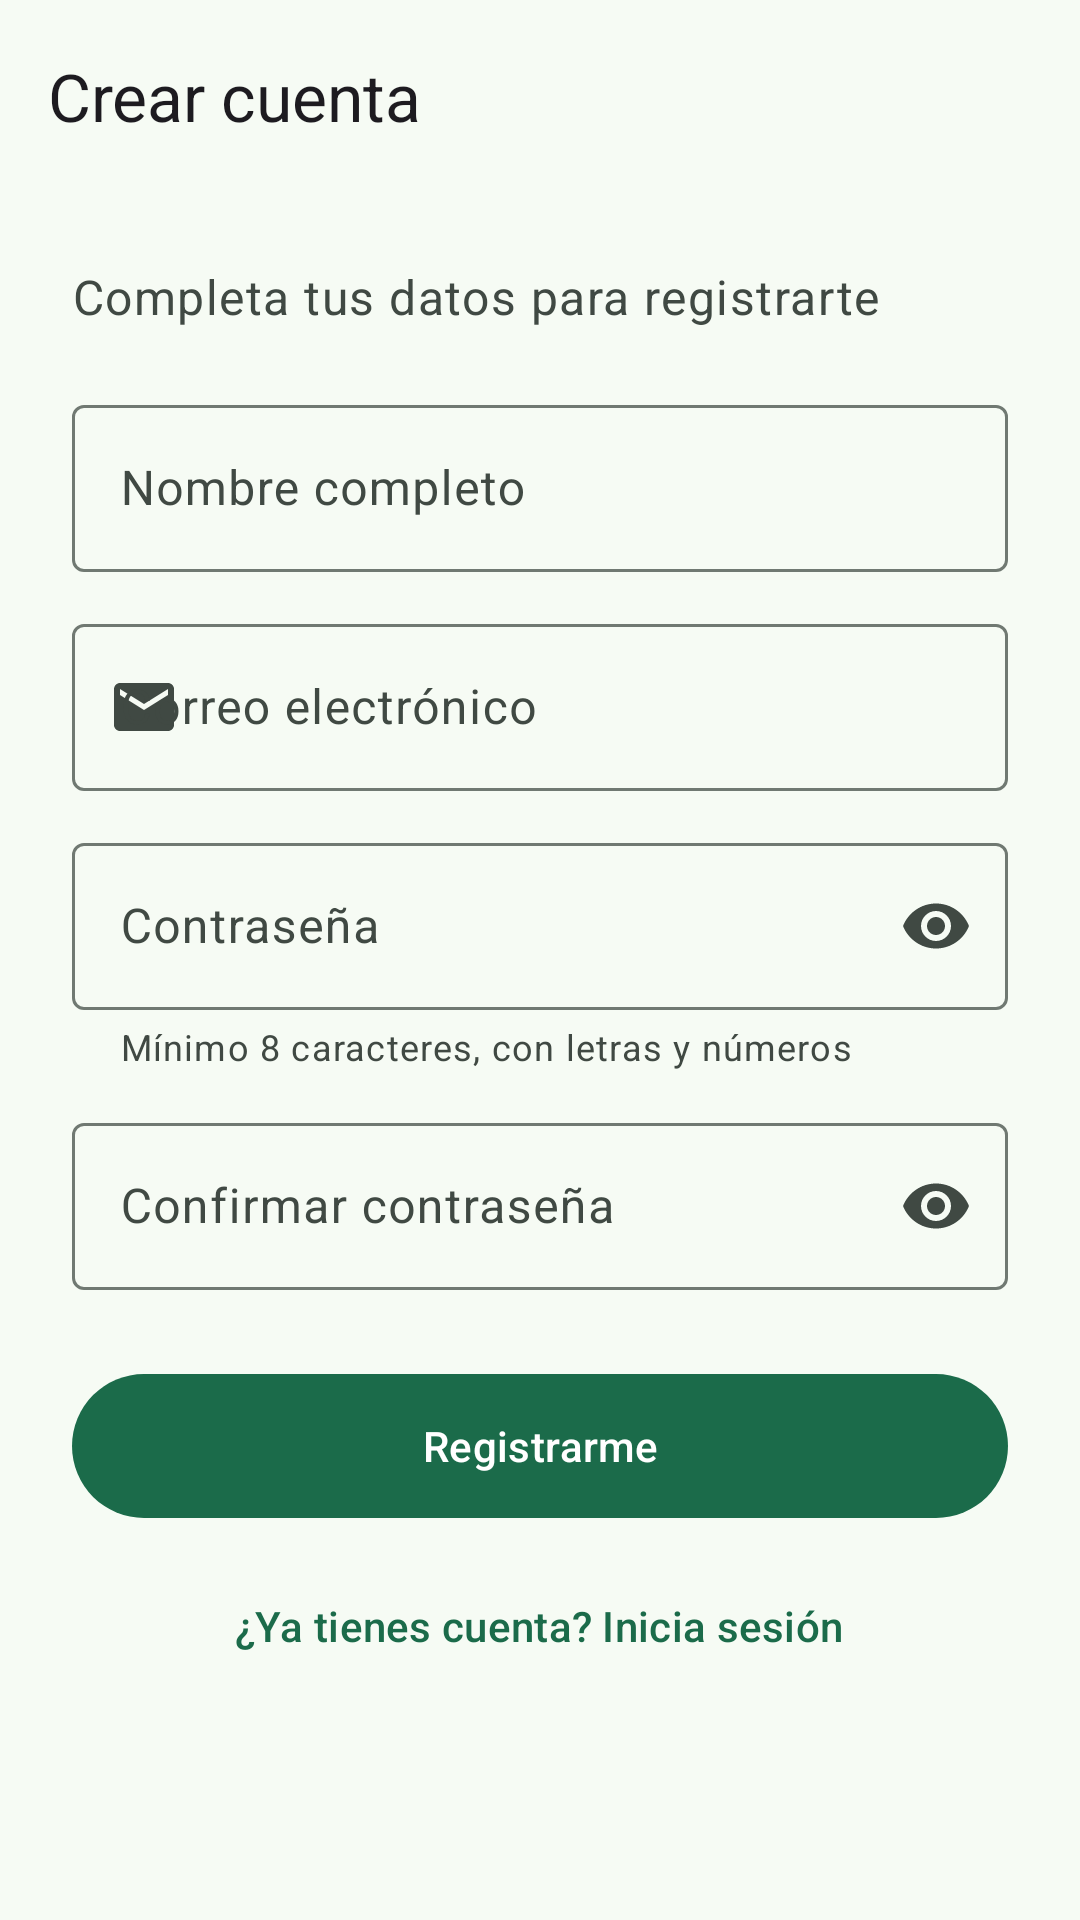

Android layout source for this screen:
<!-- AndroidManifest.xml: application theme Theme.TerraPass -->
<!-- res/layout/activity_registro.xml -->
<?xml version="1.0" encoding="utf-8"?>
<LinearLayout xmlns:android="http://schemas.android.com/apk/res/android"
    xmlns:app="http://schemas.android.com/apk/res-auto"
    android:id="@+id/rootRegistro"
    android:layout_width="match_parent"
    android:layout_height="match_parent"
    android:background="?attr/colorSurface"
    android:fitsSystemWindows="true"
    android:orientation="vertical">

    <com.google.android.material.appbar.MaterialToolbar
        android:id="@+id/toolbarRegistro"
        android:layout_width="match_parent"
        android:layout_height="?attr/actionBarSize"
        app:navigationContentDescription="@string/volver"
        app:navigationIcon="@drawable/ic_arrow_back"
        app:title="@string/registro_titulo" />

    <ScrollView
        android:layout_width="match_parent"
        android:layout_height="0dp"
        android:layout_weight="1"
        android:fillViewport="true">

        <LinearLayout
            android:layout_width="match_parent"
            android:layout_height="wrap_content"
            android:orientation="vertical"
            android:padding="24dp">

            <TextView
                android:layout_width="match_parent"
                android:layout_height="wrap_content"
                android:text="@string/registro_subtitulo"
                android:textAppearance="?attr/textAppearanceBodyLarge"
                android:textColor="?attr/colorOnSurfaceVariant" />

            <com.google.android.material.textfield.TextInputLayout
                android:id="@+id/layoutNombre"
                style="?attr/textInputOutlinedStyle"
                android:layout_width="match_parent"
                android:layout_height="wrap_content"
                android:layout_marginTop="20dp"
                android:hint="@string/hint_nombre"
                app:startIconDrawable="@drawable/ic_person">

                <com.google.android.material.textfield.TextInputEditText
                    android:id="@+id/etNombre"
                    android:layout_width="match_parent"
                    android:layout_height="wrap_content"
                    android:imeOptions="actionNext"
                    android:inputType="textPersonName|textCapWords" />
            </com.google.android.material.textfield.TextInputLayout>

            <com.google.android.material.textfield.TextInputLayout
                android:id="@+id/layoutCorreoReg"
                style="?attr/textInputOutlinedStyle"
                android:layout_width="match_parent"
                android:layout_height="wrap_content"
                android:layout_marginTop="12dp"
                android:hint="@string/hint_correo"
                app:startIconDrawable="@drawable/ic_mail">

                <com.google.android.material.textfield.TextInputEditText
                    android:id="@+id/etCorreoReg"
                    android:layout_width="match_parent"
                    android:layout_height="wrap_content"
                    android:imeOptions="actionNext"
                    android:inputType="textEmailAddress" />
            </com.google.android.material.textfield.TextInputLayout>

            <com.google.android.material.textfield.TextInputLayout
                android:id="@+id/layoutPasswordReg"
                style="?attr/textInputOutlinedStyle"
                android:layout_width="match_parent"
                android:layout_height="wrap_content"
                android:layout_marginTop="12dp"
                android:hint="@string/hint_password"
                app:endIconMode="password_toggle"
                app:helperText="@string/ayuda_password"
                app:startIconDrawable="@drawable/ic_lock">

                <com.google.android.material.textfield.TextInputEditText
                    android:id="@+id/etPasswordReg"
                    android:layout_width="match_parent"
                    android:layout_height="wrap_content"
                    android:imeOptions="actionNext"
                    android:inputType="textPassword" />
            </com.google.android.material.textfield.TextInputLayout>

            <com.google.android.material.textfield.TextInputLayout
                android:id="@+id/layoutConfirmar"
                style="?attr/textInputOutlinedStyle"
                android:layout_width="match_parent"
                android:layout_height="wrap_content"
                android:layout_marginTop="12dp"
                android:hint="@string/hint_confirmar"
                app:endIconMode="password_toggle"
                app:startIconDrawable="@drawable/ic_lock">

                <com.google.android.material.textfield.TextInputEditText
                    android:id="@+id/etConfirmar"
                    android:layout_width="match_parent"
                    android:layout_height="wrap_content"
                    android:imeOptions="actionDone"
                    android:inputType="textPassword" />
            </com.google.android.material.textfield.TextInputLayout>

            <com.google.android.material.button.MaterialButton
                android:id="@+id/btnRegistrar"
                android:layout_width="match_parent"
                android:layout_height="56dp"
                android:layout_marginTop="24dp"
                android:text="@string/btn_registrar" />

            <com.google.android.material.button.MaterialButton
                android:id="@+id/btnYaTengoCuenta"
                style="@style/Widget.Material3.Button.TextButton"
                android:layout_width="wrap_content"
                android:layout_height="wrap_content"
                android:layout_gravity="center_horizontal"
                android:layout_marginTop="8dp"
                android:text="@string/ya_tengo_cuenta" />
        </LinearLayout>
    </ScrollView>
</LinearLayout>
<!-- resources referenced by this layout -->
<resources>
  <!-- drawable ic_mail (drawable) -->
  <vector xmlns:android="http://schemas.android.com/apk/res/android"
      android:width="24dp" android:height="24dp"
      android:viewportWidth="24" android:viewportHeight="24"
      android:tint="?attr/colorControlNormal">
      <path android:fillColor="@android:color/white" android:pathData="M20,4H4C2.9,4 2.01,4.9 2.01,6L2,18c0,1.1 0.9,2 2,2h16c1.1,0 2,-0.9 2,-2V6c0,-1.1 -0.9,-2 -2,-2zM20,8l-8,5 -8,-5V6l8,5 8,-5v2z" />
  </vector>
  <string name="ayuda_password">Mínimo 8 caracteres, con letras y números</string>
  <string name="btn_registrar">Registrarme</string>
  <string name="hint_confirmar">Confirmar contraseña</string>
  <string name="hint_correo">Correo electrónico</string>
  <string name="hint_nombre">Nombre completo</string>
  <string name="hint_password">Contraseña</string>
  <string name="registro_subtitulo">Completa tus datos para registrarte</string>
  <string name="registro_titulo">Crear cuenta</string>
  <string name="volver">Volver</string>
  <string name="ya_tengo_cuenta">¿Ya tienes cuenta? Inicia sesión</string>
  <color name="md_primary">#1B6B4A</color>
  <color name="md_on_primary">#FFFFFF</color>
  <color name="md_primary_container">#A6F2C8</color>
  <color name="md_on_primary_container">#002113</color>
  <color name="md_secondary">#4E6355</color>
  <color name="md_on_secondary">#FFFFFF</color>
  <color name="md_secondary_container">#D0E8D6</color>
  <color name="md_on_secondary_container">#0B1F14</color>
  <color name="md_tertiary">#3B6470</color>
  <color name="md_on_tertiary">#FFFFFF</color>
  <color name="md_tertiary_container">#BFE9F7</color>
  <color name="md_on_tertiary_container">#001F28</color>
  <color name="md_error">#BA1A1A</color>
  <color name="md_on_error">#FFFFFF</color>
  <color name="md_error_container">#FFDAD6</color>
  <color name="md_on_error_container">#410002</color>
  <color name="md_background">#F6FBF4</color>
  <color name="md_on_background">#181D19</color>
  <color name="md_surface">#F6FBF4</color>
  <color name="md_on_surface">#181D19</color>
  <color name="md_surface_variant">#DCE5DC</color>
  <color name="md_on_surface_variant">#404943</color>
  <color name="md_outline">#707972</color>
  <color name="md_outline_variant">#C0C9C0</color>
</resources>
